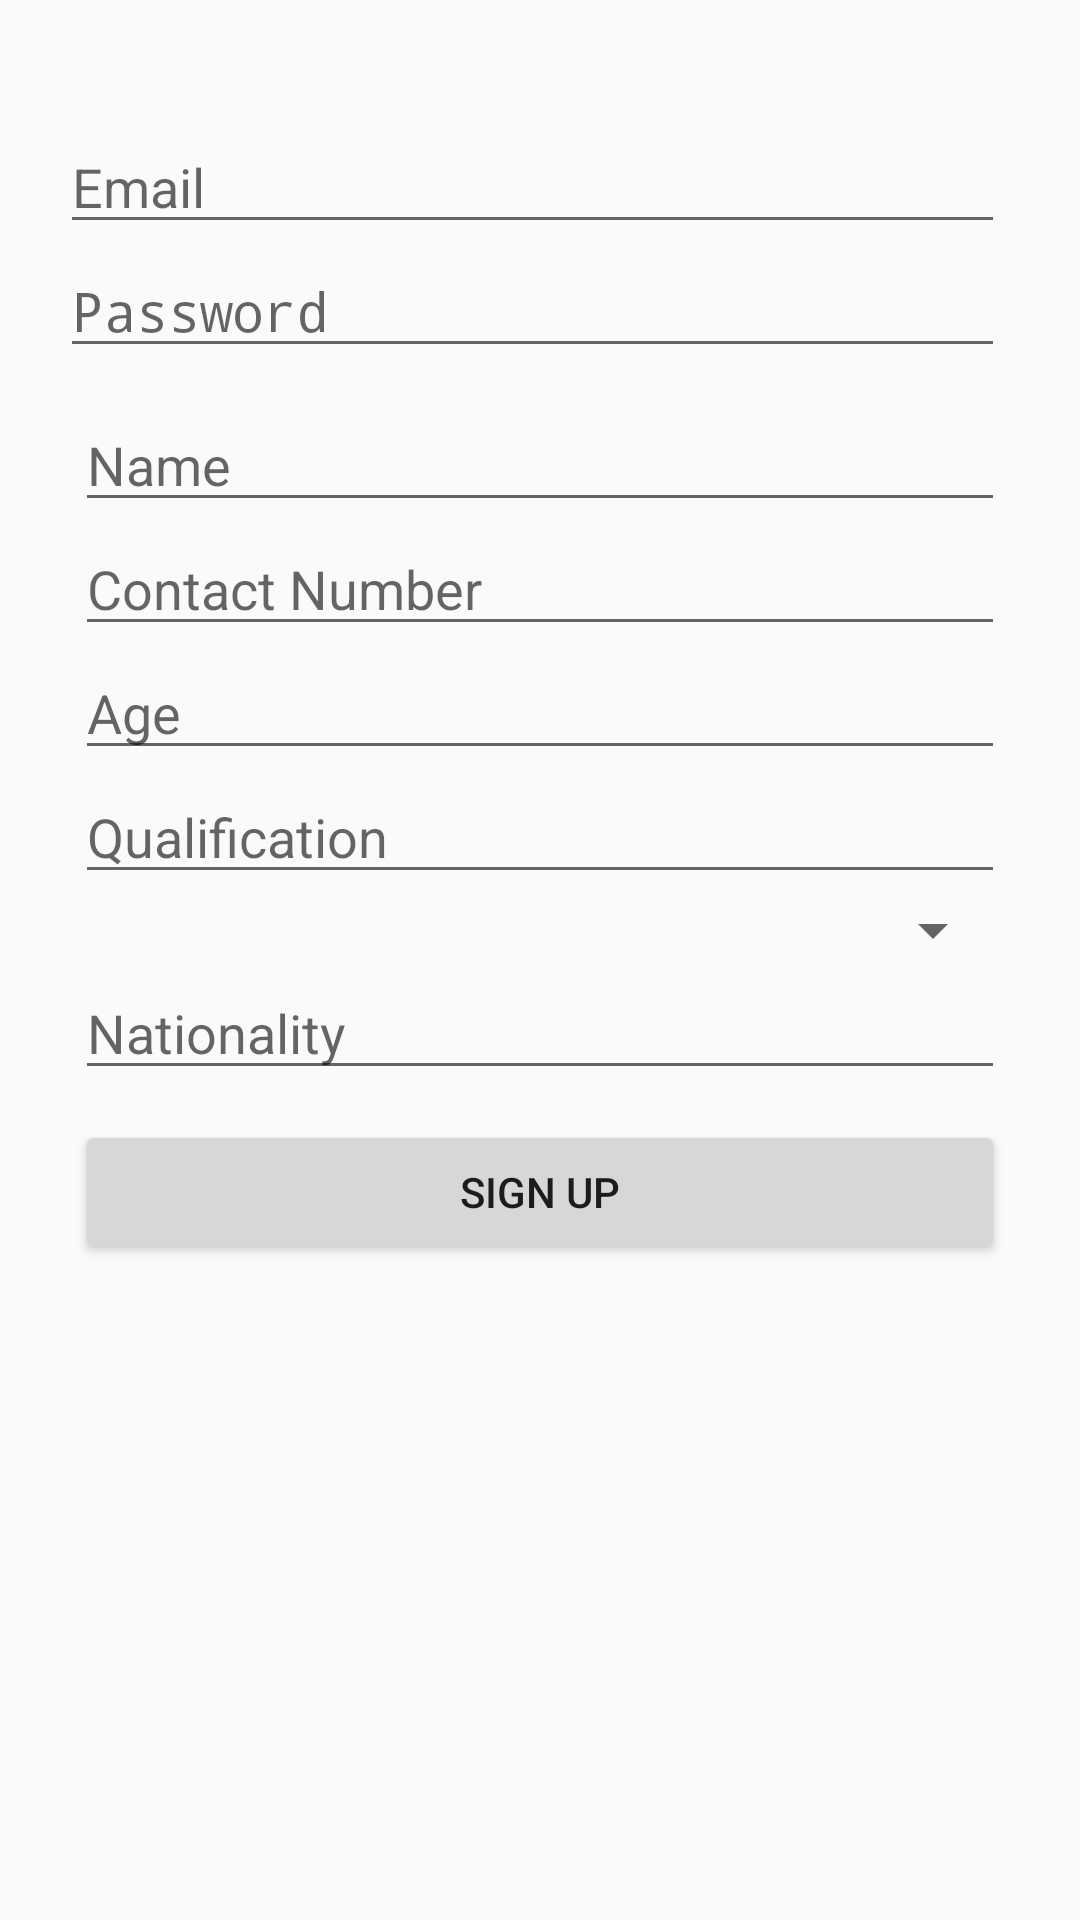

This screen was rendered from an Android layout file. Write that file and the resources it references.
<!-- AndroidManifest.xml: application theme AppTheme -->
<!-- res/layout/activity_tutor_sign_up.xml -->
<?xml version="1.0" encoding="utf-8"?>
<RelativeLayout
    xmlns:android="http://schemas.android.com/apk/res/android"
    xmlns:app="http://schemas.android.com/apk/res-auto"
    xmlns:tools="http://schemas.android.com/tools"
    android:background="@drawable/bg"
    android:layout_width="match_parent"
    android:layout_height="match_parent">


    <android.support.v4.widget.NestedScrollView
        android:layout_width="match_parent"
        android:layout_height="match_parent"
        android:layout_centerHorizontal="true"
        android:layout_centerVertical="true">


        <LinearLayout
            android:layout_width="match_parent"
            android:layout_height="wrap_content"
            android:layout_marginTop="25dp"
            android:orientation="vertical">

            <LinearLayout
                android:layout_width="match_parent"
                android:layout_height="wrap_content"
                android:layout_marginRight="5dp"
                android:layout_marginTop="15dp"
                android:orientation="horizontal"
                android:paddingLeft="10dp"
                android:paddingRight="20dp">



                <LinearLayout
                    android:layout_width="match_parent"
                    android:layout_height="match_parent"
                    android:layout_weight="1"
                    android:orientation="vertical"
                    android:paddingLeft="10dp">

                    <EditText
                        android:id="@+id/tutorEmailEditText"
                        android:layout_width="match_parent"
                        android:layout_height="wrap_content"
                        android:layout_weight="1"
                        android:ems="10"
                        android:hint="Email"
                        android:inputType="textEmailAddress"/>

                    <EditText
                        android:id="@+id/tutorPasswordEditText"
                        android:layout_width="match_parent"
                        android:layout_height="wrap_content"
                        android:layout_weight="1"
                        android:ems="10"
                        android:hint="Password"
                        android:inputType="textPassword"/>

                </LinearLayout>
            </LinearLayout>

            <EditText
                android:id="@+id/tutorNameEditText"
                android:layout_width="match_parent"
                android:layout_height="wrap_content"
                android:layout_marginLeft="25dp"
                android:layout_marginRight="25dp"
                android:layout_marginTop="10dp"
                android:layout_weight="1"
                android:ems="10"
                android:hint="Name"
                android:inputType="textPersonName"/>

            <EditText
                android:id="@+id/tutorContactEditText"
                android:layout_width="match_parent"
                android:layout_height="wrap_content"
                android:layout_marginLeft="25dp"
                android:layout_marginRight="25dp"
                android:ems="10"
                android:hint="Contact Number"
                android:maxLength="10"
                android:inputType="phone"/>

            <EditText
                android:id="@+id/tutorAgeEditText"
                android:layout_width="match_parent"
                android:layout_height="wrap_content"
                android:layout_marginLeft="25dp"
                android:layout_marginRight="25dp"
                android:ems="10"
                android:hint="Age"
                android:maxLength="2"
                android:inputType="number"/>

            <EditText
                android:id="@+id/tutorQulificationEditText"
                android:layout_width="match_parent"
                android:layout_height="wrap_content"
                android:layout_marginLeft="25dp"
                android:layout_marginRight="25dp"
                android:ems="10"
                android:hint="Qualification"
                android:inputType="textPersonName"/>

            <Spinner
                android:id="@+id/tutorLanguageSpinner"
                android:layout_width="match_parent"
                android:layout_height="wrap_content"
                android:layout_marginLeft="25dp"
                android:layout_marginRight="25dp"
                android:elevation="0dp"
                android:paddingTop="10dp"
                android:paddingBottom="10dp"/>


            <EditText
                android:id="@+id/tutorNationalityEditText"
                android:layout_width="match_parent"
                android:layout_height="wrap_content"
                android:layout_marginLeft="25dp"
                android:layout_marginRight="25dp"
                android:ems="10"
                android:hint="Nationality"
                android:inputType="textPersonName"/>

            <Button
                android:id="@+id/tutorSignUpBtn"
                android:layout_width="match_parent"
                android:layout_height="wrap_content"
                android:layout_marginLeft="25dp"
                android:layout_marginRight="25dp"
                android:layout_marginTop="10dp"
                android:text="Sign Up"/>
        </LinearLayout>
    </android.support.v4.widget.NestedScrollView>
</RelativeLayout>
<!-- resources referenced by this layout -->
<resources>
  <style name="AppTheme" parent="Theme.AppCompat.Light.DarkActionBar">
          
          <item name="colorPrimary">@color/colorPrimary</item>
          <item name="colorPrimaryDark">@color/colorPrimaryDark</item>
          <item name="colorAccent">@color/colorAccent</item>
      </style>
  <color name="colorPrimary">#333333</color>
  <color name="colorPrimaryDark">#262626</color>
  <color name="colorAccent">#333333</color>
</resources>
